Labelled photos from "CODEBRIM", an image-classification folder in wilson-repo/vlp-module. The possible labels are: background, defects.

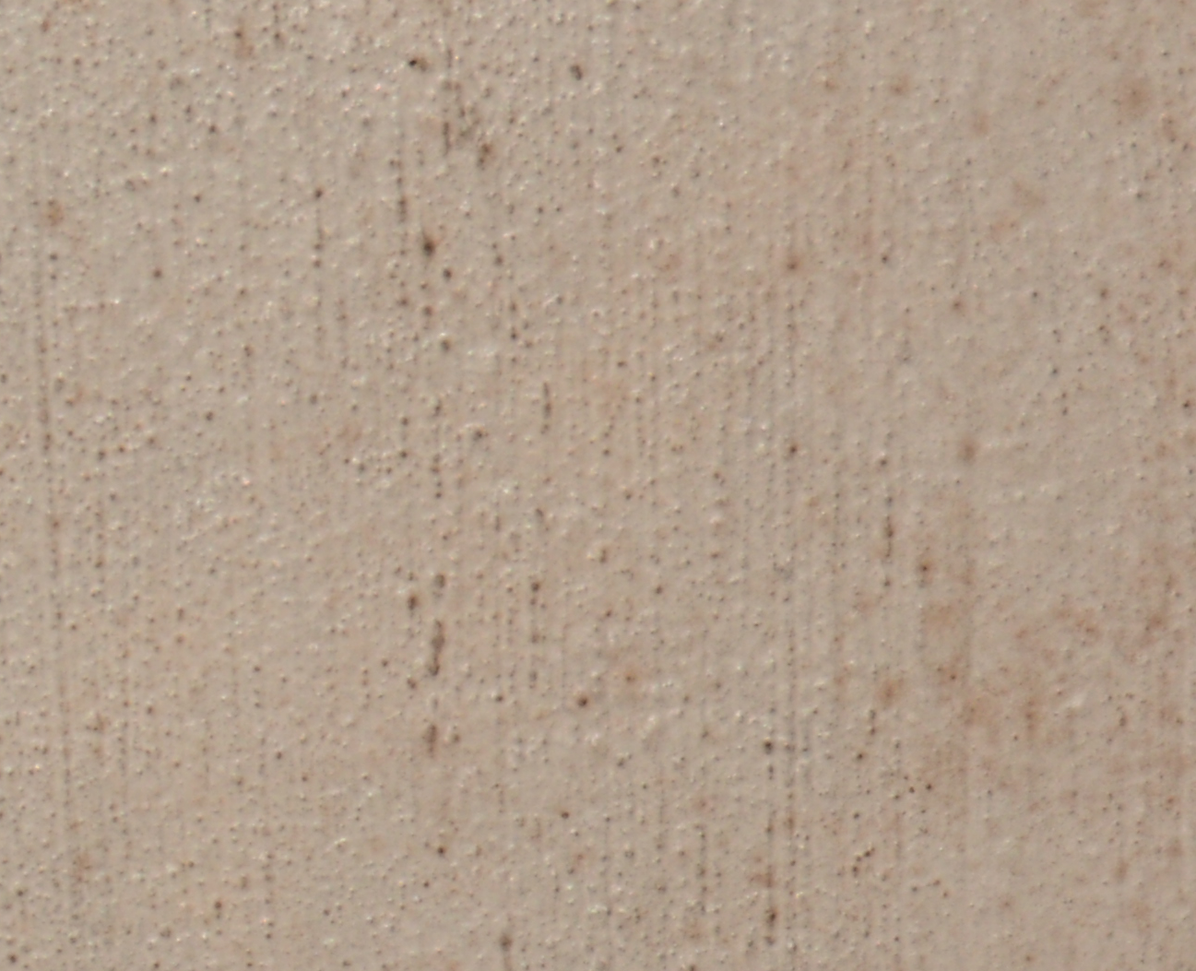
Label: background

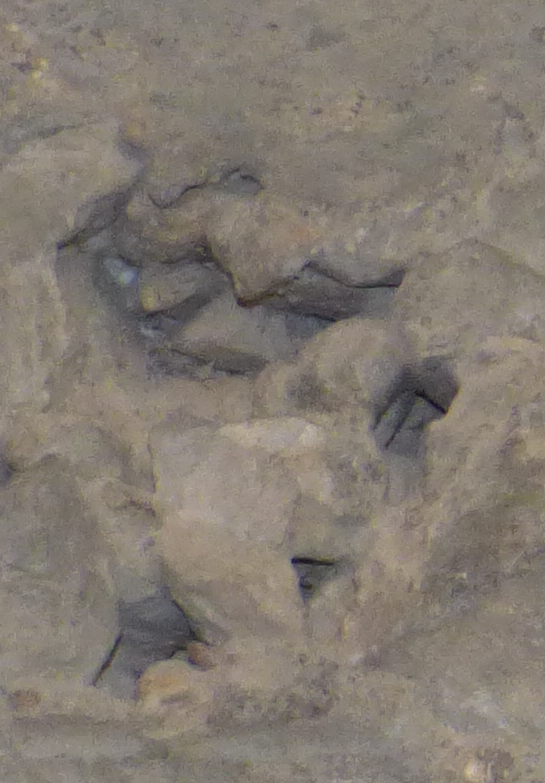
Label: background

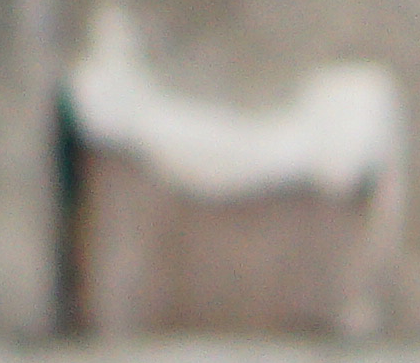
Label: defects

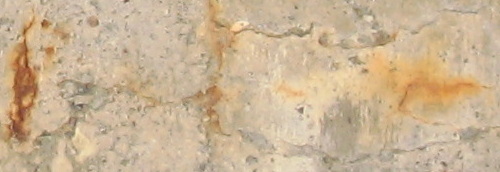
Label: defects

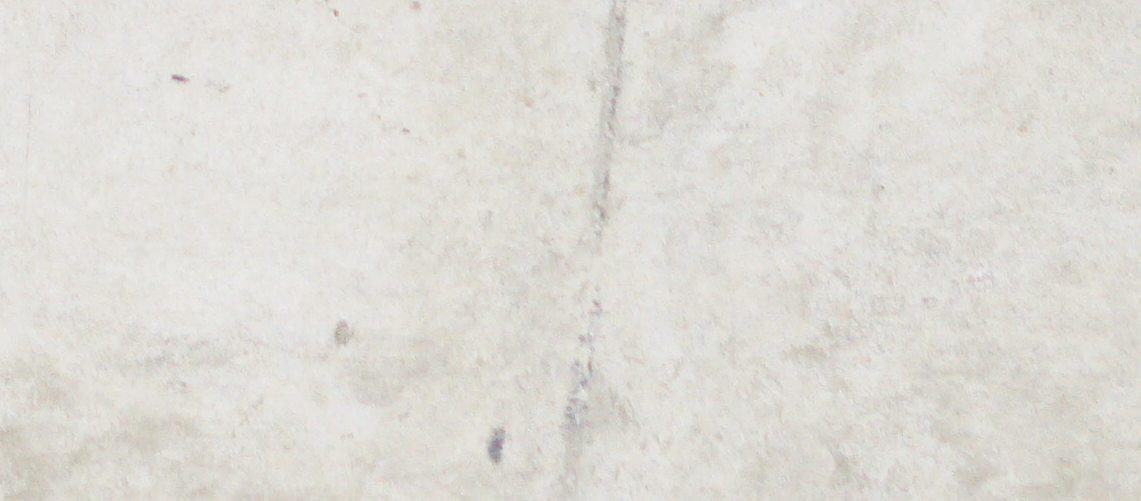
Label: background

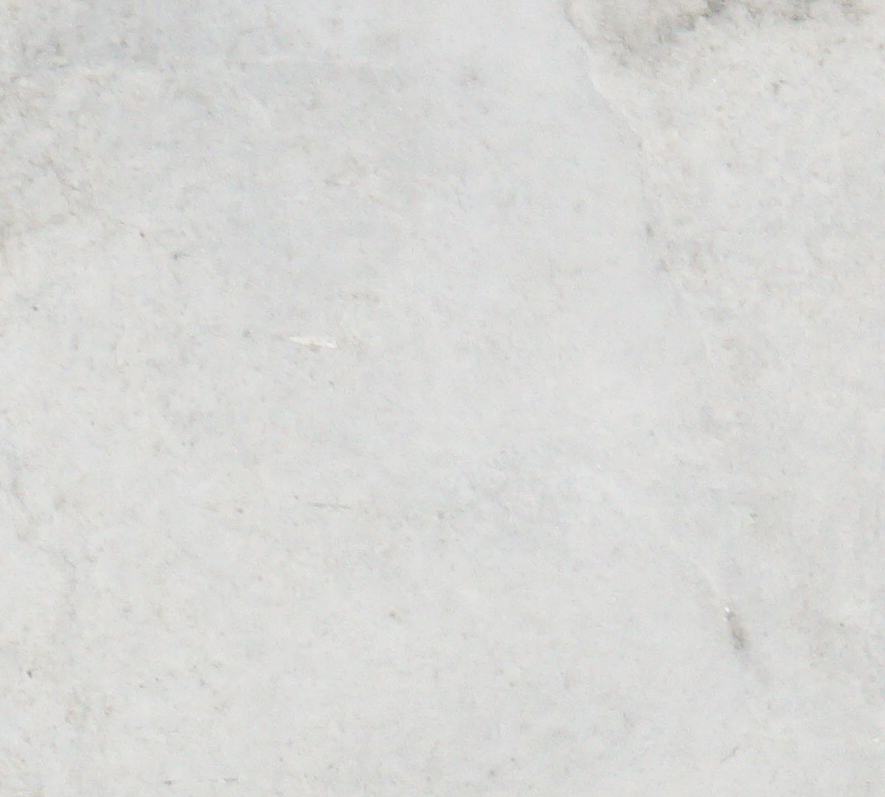
Label: background
